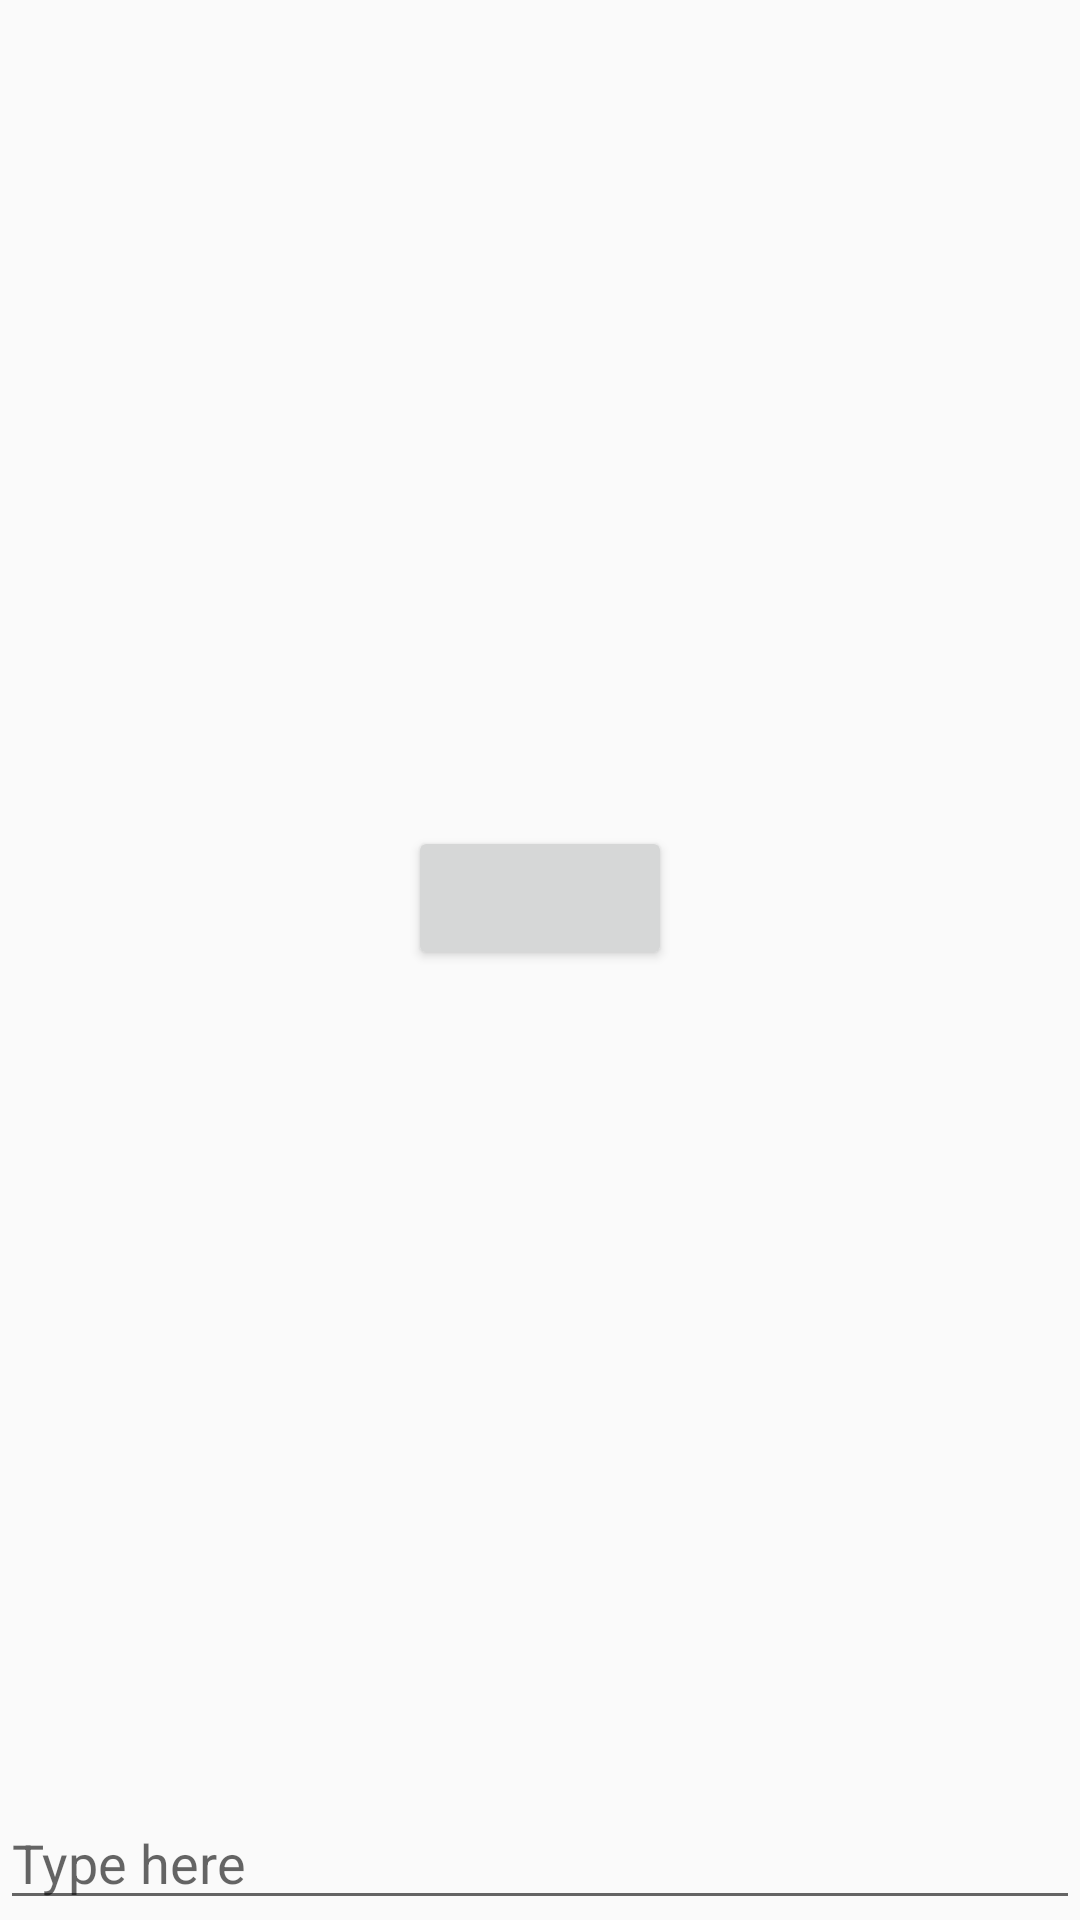

The Android layout XML behind this screen, and the referenced resources:
<!-- AndroidManifest.xml: application theme AppTheme -->
<!-- res/layout/popup.xml -->
<?xml version="1.0" encoding="utf-8"?>
<LinearLayout xmlns:android="http://schemas.android.com/apk/res/android"
    android:orientation="vertical"
    android:layout_width="fill_parent"
    android:layout_height="fill_parent" >
    <LinearLayout
        android:orientation="vertical"
        android:layout_width="fill_parent"
        android:layout_height="wrap_content"
        android:layout_weight="1"
        android:gravity="center" >
        <Button
            android:id="@+id/switch_modes"
            android:layout_gravity="center"
            android:layout_width="wrap_content"
            android:layout_height="wrap_content"/>
    </LinearLayout>
    <EditText
        android:id="@+id/text_box"
        android:layout_width="match_parent"
        android:layout_height="wrap_content"
        android:hint="Type here"/>
</LinearLayout>
<!-- resources referenced by this layout -->
<resources>
  <style name="AppTheme" parent="Theme.AppCompat.Light.DarkActionBar">
          
  
      </style>
</resources>
